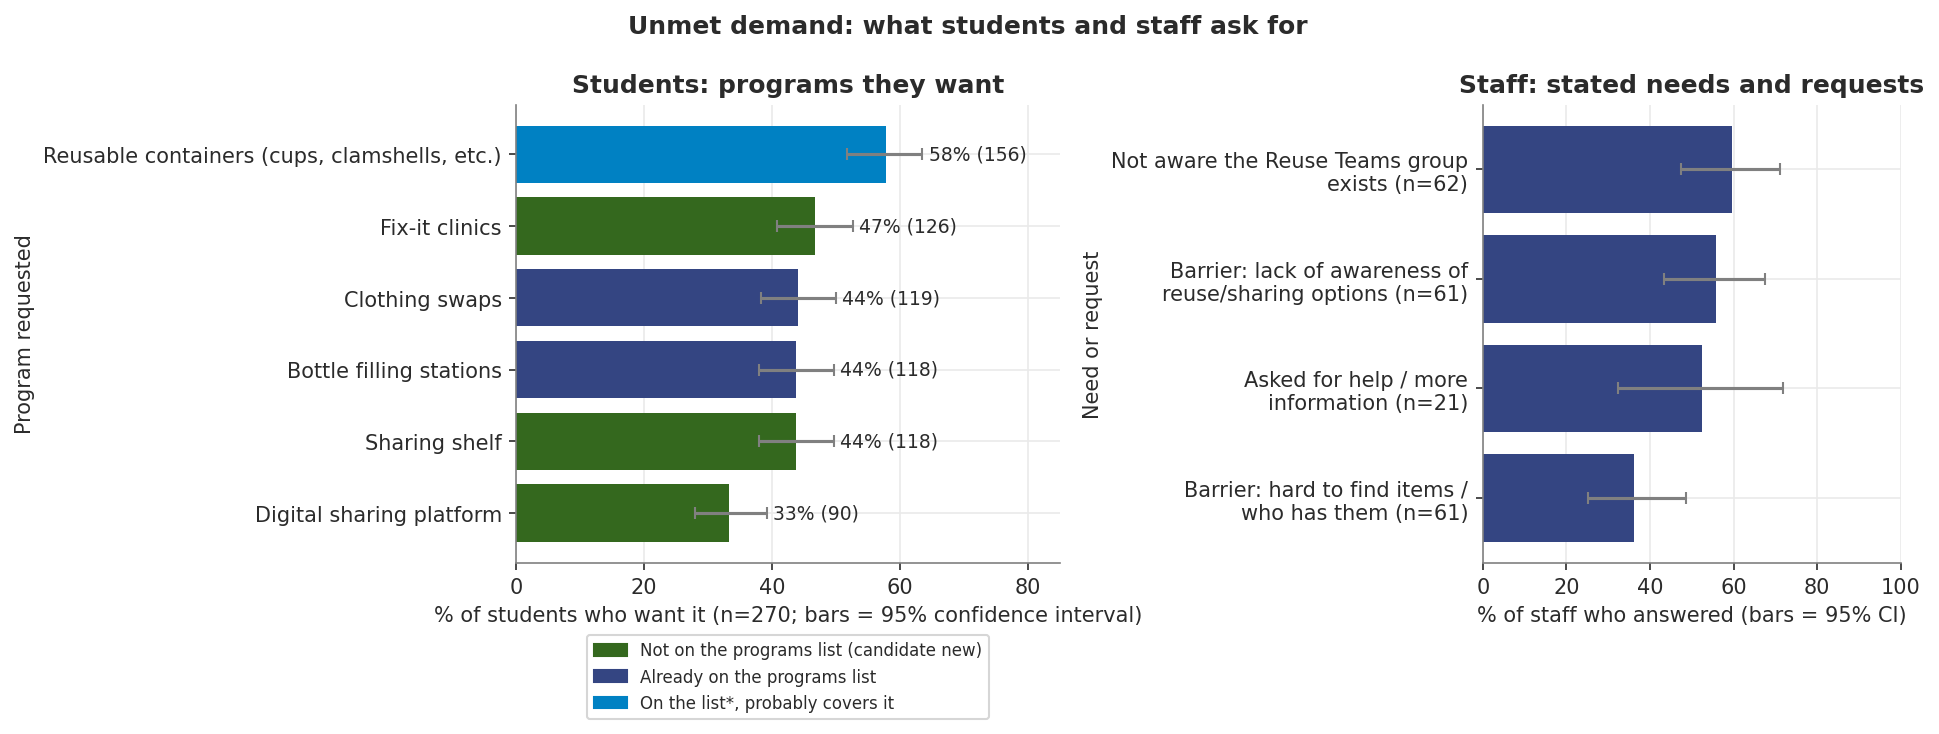

Source data for this figure (header and first rows):
audience, ask, count, n, percent, ci_low, ci_high, status
Students, Reusable containers (cups, clamshells, e…, 156, 270, 57.8, 51.8, 63.5, Already on the programs list*
Students, Fix-it clinics, 126, 270, 46.7, 40.8, 52.6, Not on the programs list
Students, Clothing swaps, 119, 270, 44.1, 38.3, 50.0, Already on the programs list
Students, Sharing shelf, 118, 270, 43.7, 37.9, 49.7, Not on the programs list
Students, Bottle filling stations, 118, 270, 43.7, 37.9, 49.7, Already on the programs list
Students, Digital sharing platform, 90, 270, 33.3, 28.0, 39.2, Not on the programs list
Students, At least one of: fix-it clinics / sharin…, 204, 270, 75.6, 70.1, 80.3, Not on the programs list
Students, Wants to learn more about reuse & reduct…, 180, 263, 68.4, 62.6, 73.8, Information
Staff, Asked for help / more information, 11, 21, 52.4, 32.4, 71.7, Staff request
Staff, Barrier: lack of awareness of reuse/shar…, 34, 61, 55.7, 43.3, 67.5, Staff need
Staff, Barrier: hard to find items / who has th…, 22, 61, 36.1, 25.2, 48.6, Staff need
Staff, Not aware the Reuse Teams group exists, 37, 62, 59.7, 47.3, 71.0, Staff need
